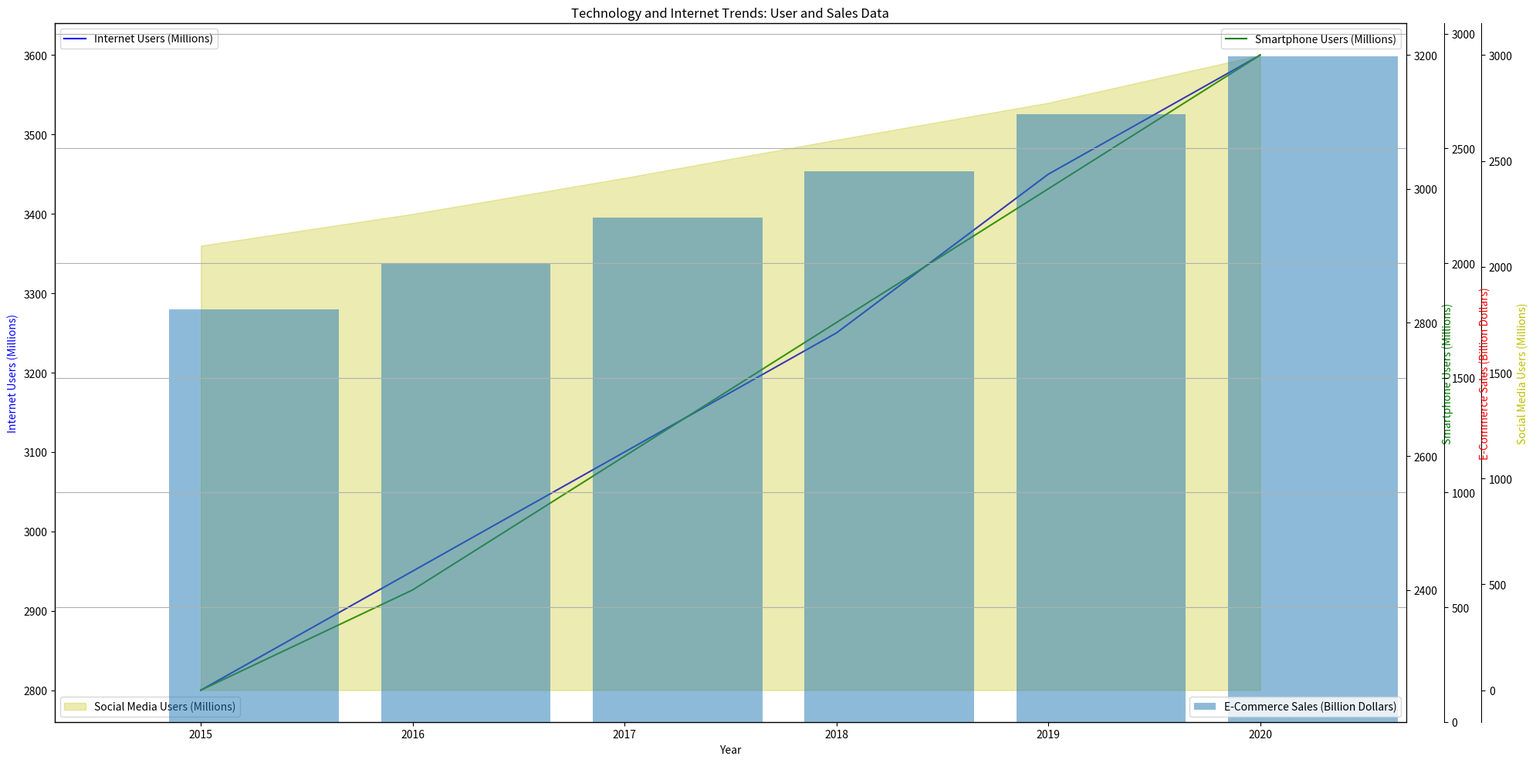

Python code for this plot: (Note: this script raises an exception after producing the figure.)
import matplotlib.pyplot as plt
import numpy as np
import matplotlib.colors as mcolors

data_labels = ['Internet Users (Millions)', 'Smartphone Users (Millions)', 
               'Social Media Users (Millions)', 'E-Commerce Sales (Billion Dollars)']
line_labels = ['2015', '2016', '2017', '2018', '2019', '2020']
data = np.array([[2800, 2250, 2100, 1800],
                 [2950, 2400, 2250, 2000],
                 [3100, 2600, 2420, 2200],
                 [3250, 2800, 2600, 2400],
                 [3450, 3000, 2775, 2650],
                 [3600, 3200, 3000, 2900]])

plt.figure(figsize=(20,10))
ax1 = plt.subplot(111)
ax1.plot(line_labels, data[:,0], color='b', label=data_labels[0])
ax1.set_ylabel(data_labels[0], color='b')

ax2 = ax1.twinx()
ax2.plot(line_labels, data[:,1], color='g', label=data_labels[1])
ax2.set_ylabel(data_labels[1], color='g')

ax3 = ax1.twinx()
ax3.fill_between(line_labels, data[:,2], color='y', alpha=0.3, label=data_labels[2])
ax3.set_ylabel(data_labels[2], color='y')
ax3.spines['right'].set_position(('outward', 70))

ax4 = ax1.twinx()
b = ax4.bar(line_labels, data[:,3], alpha=0.5, label=data_labels[3])
ax4.set_ylabel(data_labels[3], color='r')
for i in range(len(b)):
    b[i].set_x(b[i].get_x() + 0.25)
ax4.spines['right'].set_position(('outward', 35))

plt.grid()
ax1.xaxis.set_major_locator(plt.AutoLocator())
ax1.yaxis.set_major_locator(plt.AutoLocator())
ax2.yaxis.set_major_locator(plt.AutoLocator())
ax3.yaxis.set_major_locator(plt.AutoLocator())
ax4.yaxis.set_major_locator(plt.AutoLocator())

ax1.set_xlabel('Year')
ax1.set_title('Technology and Internet Trends: User and Sales Data')

ax1.legend(loc='upper left')
ax2.legend(loc='upper right')
ax3.legend(loc='lower left')
ax4.legend(loc='lower right')

plt.tight_layout()
plt.savefig('/cpfs01/user/yehancheng/workspace/datasets/SimChartV2/demo/multi-axes/png/62_2023122292141.png')
plt.cla()
